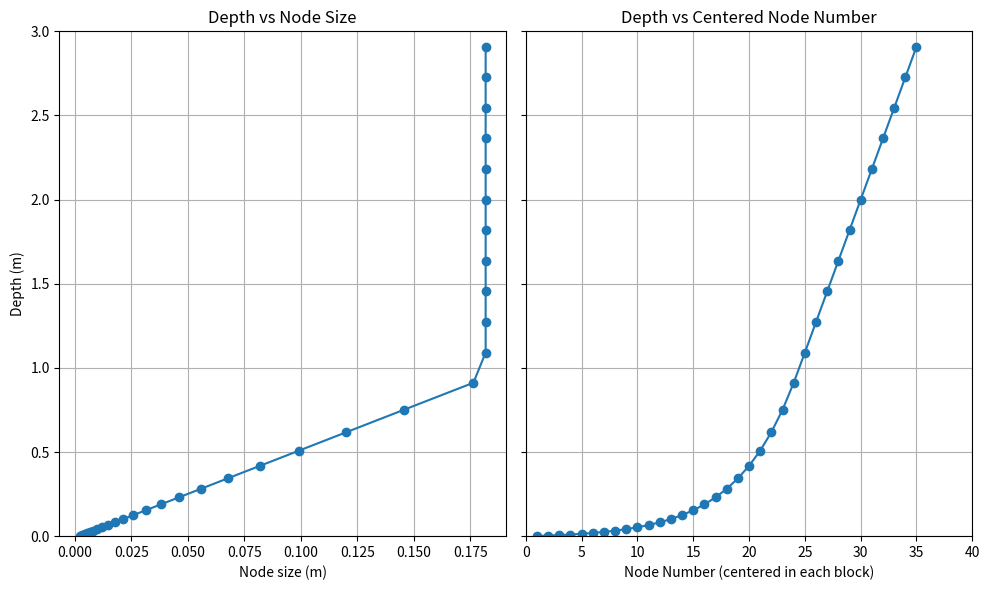

Here is the Python script that generated this plot:
import numpy as np
import matplotlib.pyplot as plt
import scipy.io

# Parameters
total_length = 3.0  # meters
transition_depth = 1.0
dz_min = 0.0022
dz_max = 0.1818
uniform_dz = dz_max
total_nodes = 36
total_intervals = total_nodes - 1

# Calculate uniform intervals
uniform_length = total_length - transition_depth
uniform_intervals = int(np.round(uniform_length / uniform_dz))

# Logarithmic intervals
log_intervals = total_intervals - uniform_intervals

# Logarithmic spacing and nodes
log_spacings = np.geomspace(dz_min, dz_max, num=log_intervals)



log_nodes = np.concatenate(([0], np.cumsum(log_spacings)))
log_nodes *= (transition_depth / log_nodes[-1])  # Scale to 1 m

# Uniform spacing and nodes
uniform_nodes = np.arange(log_nodes[-1] + uniform_dz, total_length + 1e-6, uniform_dz)

# All nodes
all_nodes = np.concatenate((log_nodes, uniform_nodes))

# Element sizes (depth spacing between nodes)
dz_all = np.diff(all_nodes)

# Midpoints of elements for plotting
midpoints = (all_nodes[:-1] + all_nodes[1:]) / 2
node_indices = np.arange(1, total_nodes)


# Recalculate node centers and corresponding node numbers
node_centers = (all_nodes[:-1] + all_nodes[1:]) / 2
node_numbers = np.arange(1, len(node_centers) + 1)


# Plot
# Recalculate all required variables for plotting
# dz_all = np.diff(all_nodes)
# midpoints = (all_nodes[:-1] + all_nodes[1:]) / 2
# node_numbers = np.arange(1, len(midpoints) + 1)
# node_centers = midpoints

# Create 1 by 2 subplots
fig, (ax1, ax2) = plt.subplots(1, 2, figsize=(10, 6), sharey=True)

# First plot: Depth vs Node Size
ax1.plot(dz_all, midpoints, marker='o', linestyle='-')
ax1.invert_yaxis()
ax1.set_xlabel("Node size (m)")
ax1.set_ylabel("Depth (m)")
ax1.set_title("Depth vs Node Size")
ax1.grid(True)

# Second plot: Depth vs Centered Node Number
ax2.plot(node_numbers, node_centers, marker='o', linestyle='-')
ax2.invert_yaxis()
ax2.set_xlabel("Node Number (centered in each block)")
ax2.set_title("Depth vs Centered Node Number")
ax2.set_xlim(0, 40)
ax2.set_ylim(0, 3)
ax2.grid(True)

# Layout adjustment
plt.tight_layout()
plt.savefig("grid_layout.png",dpi = 200)


# Save variables to a .mat file
mat_data = {
    'dz_all': dz_all,
    'z_req': midpoints
}

scipy.io.savemat('grid_spacing.mat', mat_data)
















